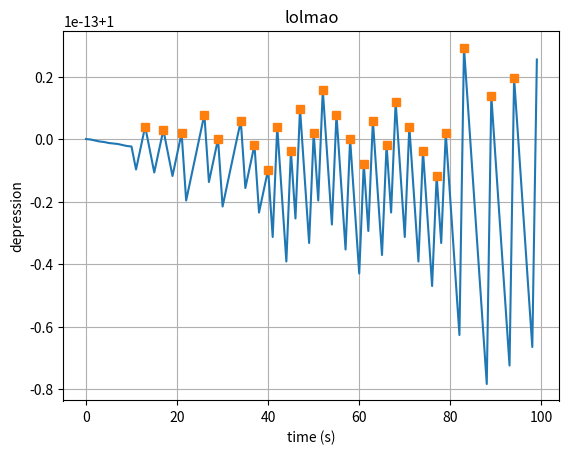

Reproduce this figure in Python.
import matplotlib
import matplotlib.pyplot as plt
import numpy as np
from scipy.signal import find_peaks

# Data for plotting

# t stands for time
t = np.arange(0, 100, 1)

# s is the function
s = 1 + np.sin(2 * np.pi * t)

# tells the module what to plot
fig, ax = plt.subplots()


#sets the xlabel,ylabel, and title
ax.set(xlabel='time (s)', ylabel='depression',title='lolmao')

#Makes the chart have a built-in grid
ax.grid()

# peak detection
peaks, _ = find_peaks(s, height=0)

# plots the graph
ax.plot(t,s)

#plots the peaks
ax.plot(peaks, s[peaks], "s")

#shows the graph
plt.show()